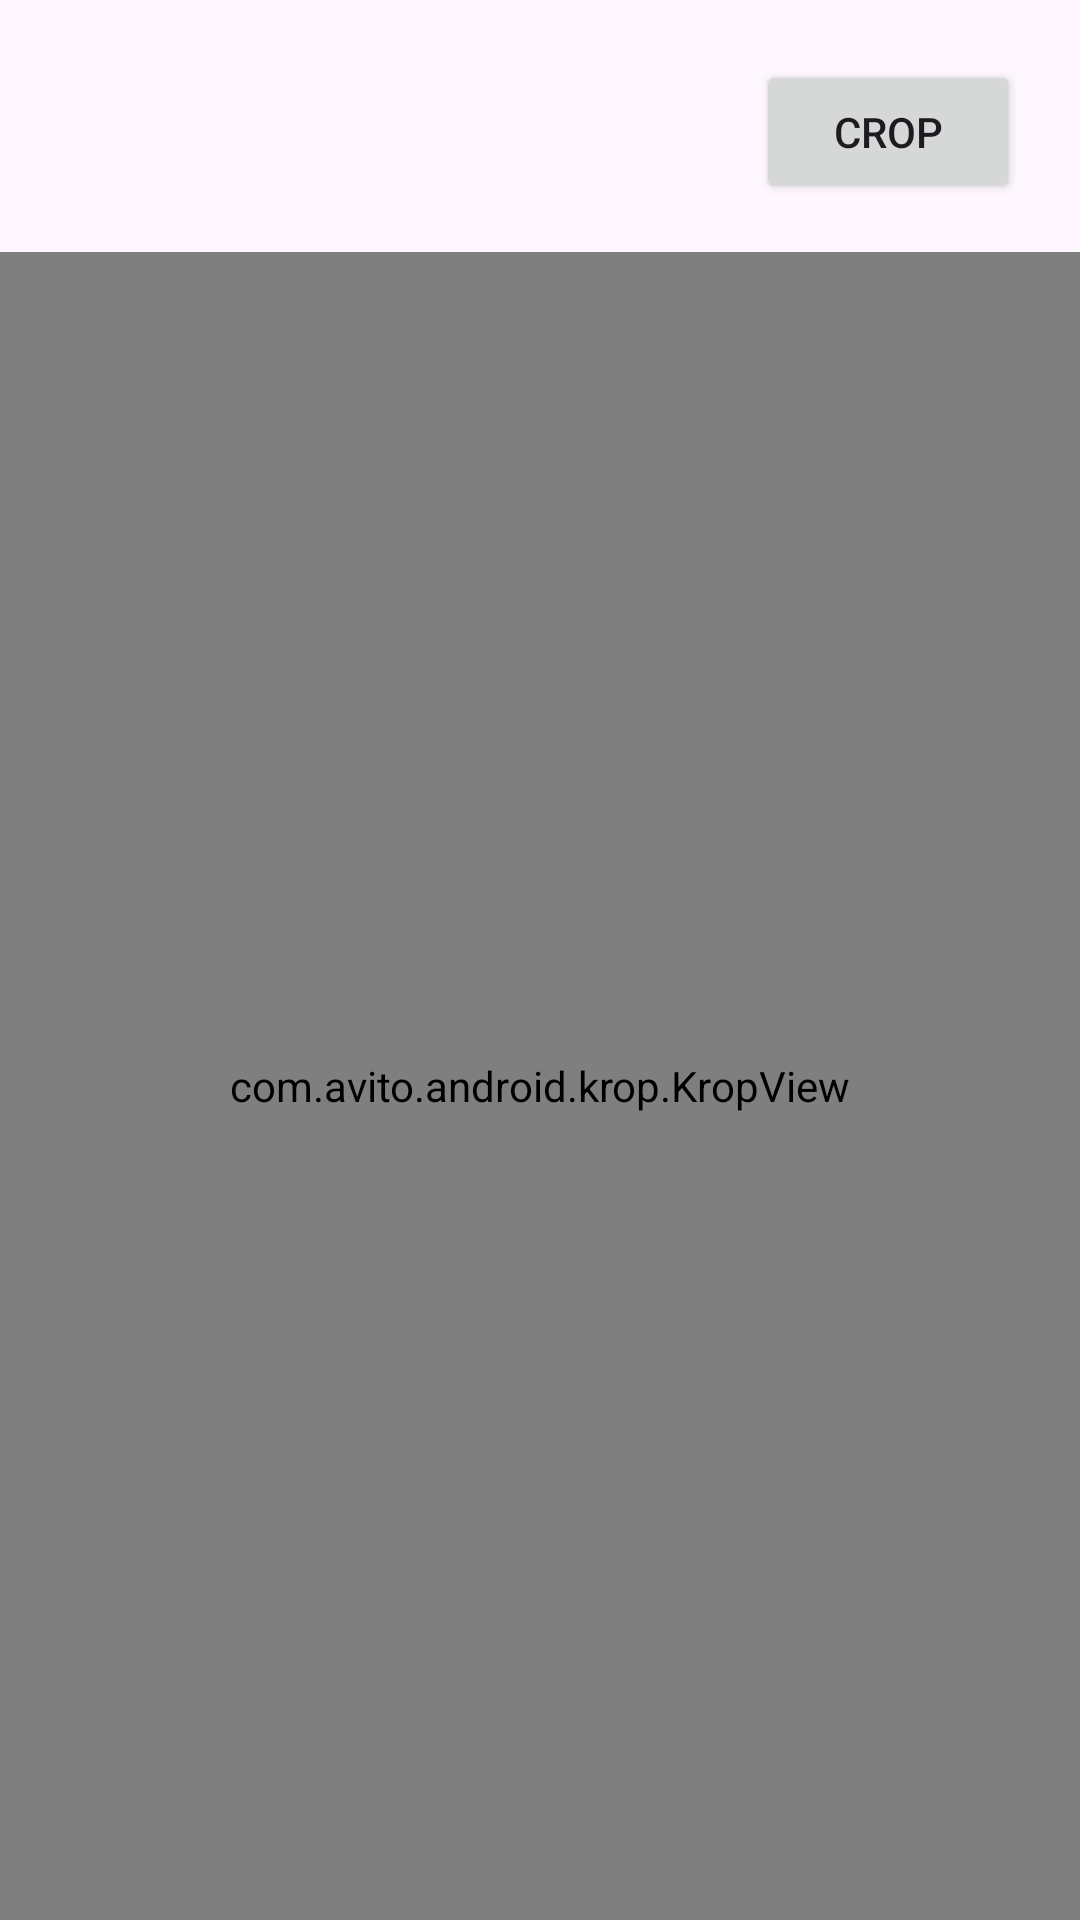

Produce the Android XML layout that renders to this screen, including the resource entries it uses.
<!-- AndroidManifest.xml: application theme Theme.PhotoEditorApp -->
<!-- res/layout/fragment_crop_image.xml -->
<?xml version="1.0" encoding="utf-8"?>
<androidx.constraintlayout.widget.ConstraintLayout xmlns:android="http://schemas.android.com/apk/res/android"
    xmlns:app="http://schemas.android.com/apk/res-auto"
    xmlns:tools="http://schemas.android.com/tools"
    android:layout_width="match_parent"
    android:layout_height="match_parent"
    tools:context=".presentation.cropimage.CropImageFragment">

    <Button
        android:id="@+id/btnCrop"
        android:layout_width="wrap_content"
        android:layout_height="wrap_content"
        android:layout_margin="20dp"
        android:text="@string/crop"
        app:layout_constraintEnd_toEndOf="parent"
        app:layout_constraintTop_toTopOf="parent" />

    <com.avito.android.krop.KropView
        android:id="@+id/kropView"
        android:layout_width="match_parent"
        android:layout_height="0dp"
        android:layout_marginTop="16dp"
        app:krop_aspectX="1"
        app:krop_aspectY="1"
        app:krop_offset="24dp"
        app:krop_overlayColor="#aaffffff"
        app:krop_shape="rect"
        app:layout_constraintBottom_toBottomOf="parent"
        app:layout_constraintTop_toBottomOf="@id/btnCrop" />

</androidx.constraintlayout.widget.ConstraintLayout>
<!-- resources referenced by this layout -->
<resources>
  <string name="crop">Crop</string>
  <style name="Theme.PhotoEditorApp" parent="Base.Theme.PhotoEditorApp" />
  <style name="Base.Theme.PhotoEditorApp" parent="Theme.Material3.DayNight.NoActionBar">
      </style>
</resources>
